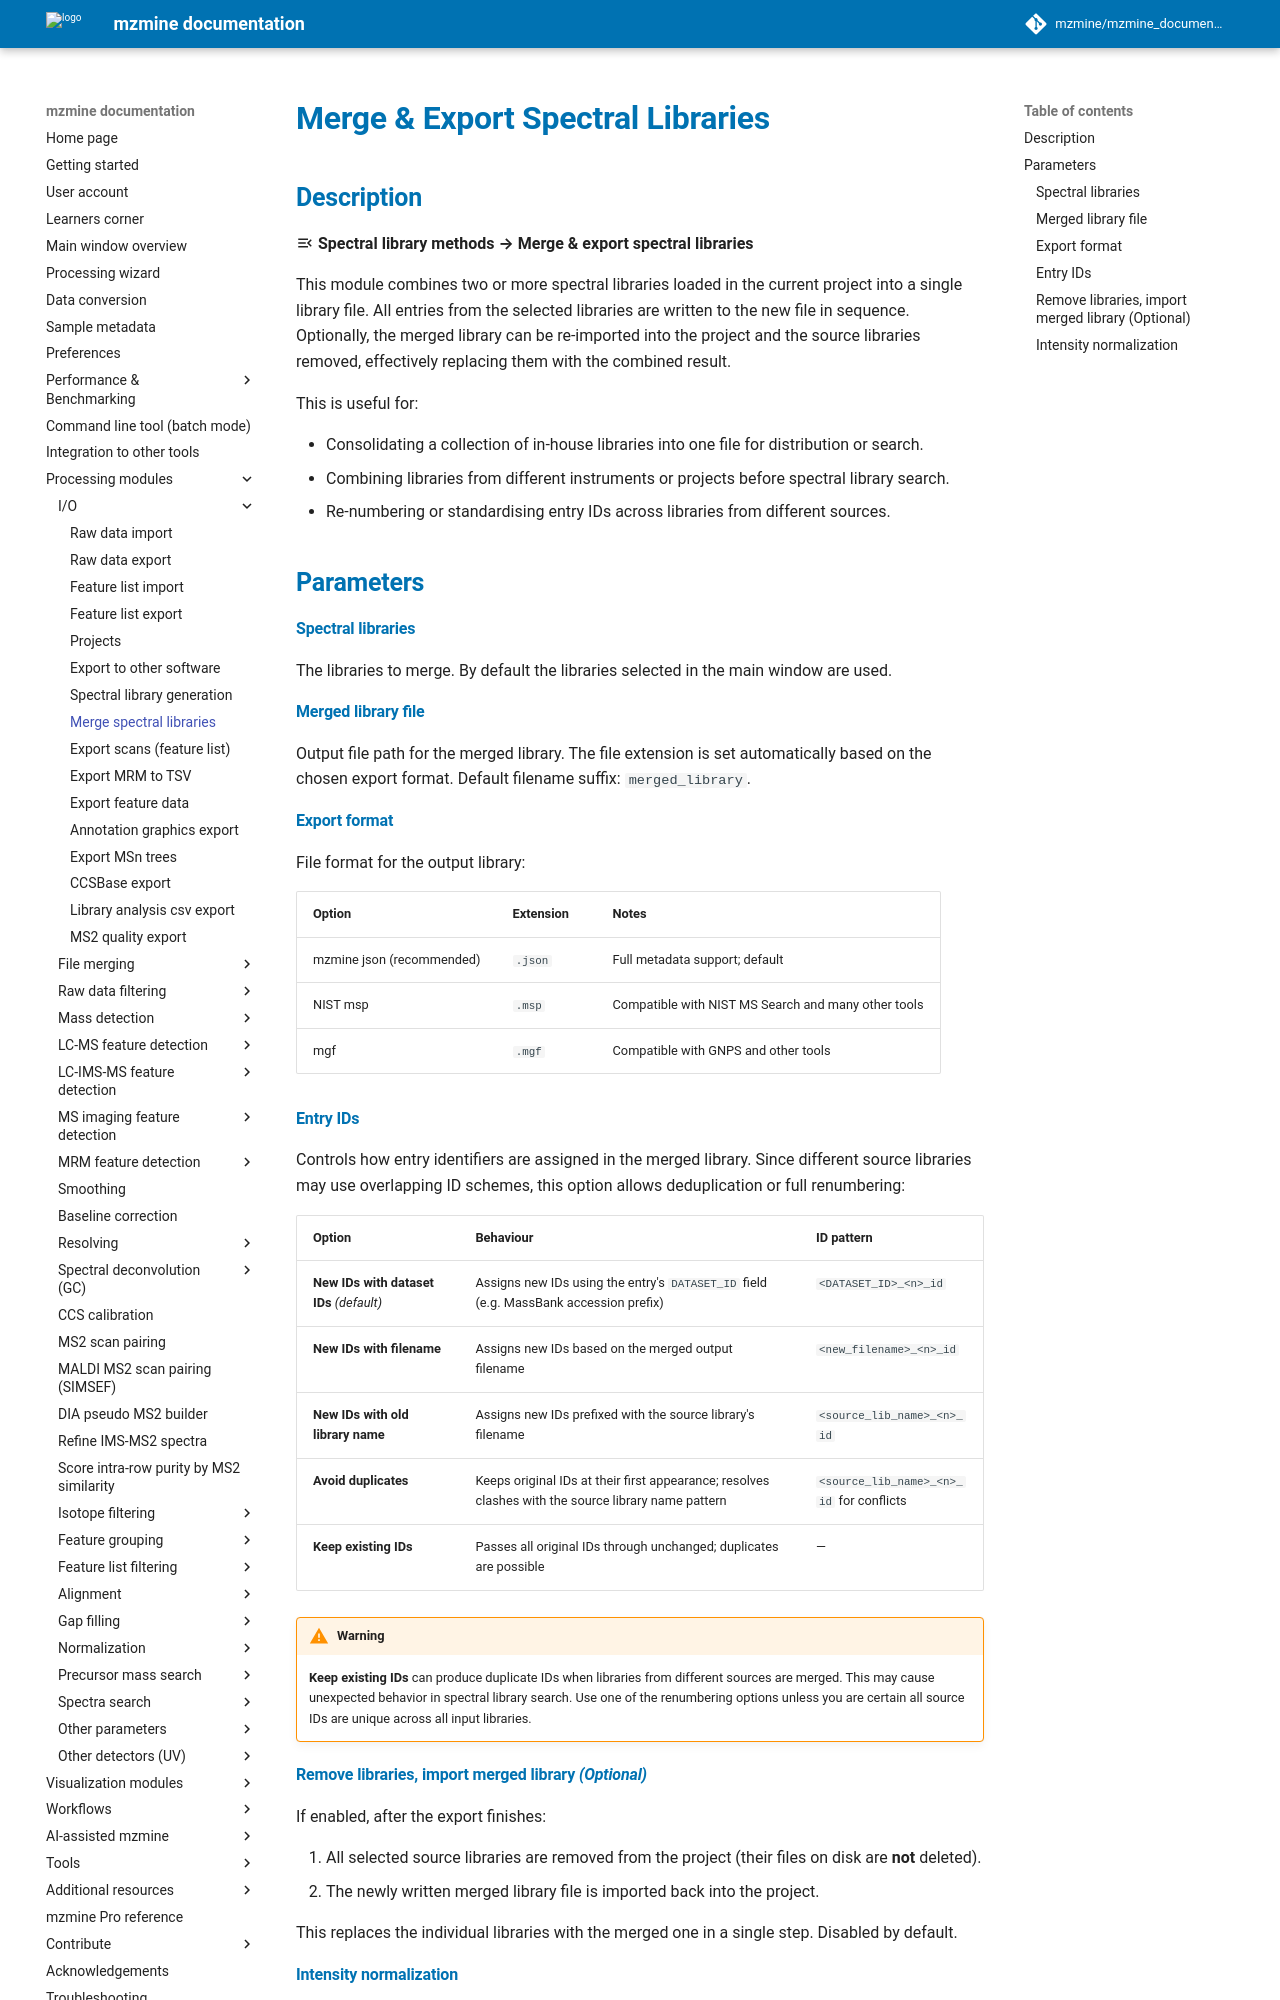

repository: mzmine/mzmine_documentation · page: latest/module_docs/io_spectral_library_export/merge_libraries.html · generator: mkdocs

# Merge & Export Spectral Libraries

## Description

:material-menu-open: **Spectral library methods → Merge & export spectral libraries**

This module combines two or more spectral libraries loaded in the current project into a single
library file. All entries from the selected libraries are written to the new file in sequence.
Optionally, the merged library can be re-imported into the project and the source libraries
removed, effectively replacing them with the combined result.

This is useful for:

- Consolidating a collection of in-house libraries into one file for distribution or search.
- Combining libraries from different instruments or projects before spectral library search.
- Re-numbering or standardising entry IDs across libraries from different sources.

## Parameters

#### Spectral libraries

The libraries to merge. By default the libraries selected in the main window are used.

#### Merged library file

Output file path for the merged library. The file extension is set automatically based on the
chosen export format. Default filename suffix: `merged_library`.

#### Export format

File format for the output library:

| Option                    | Extension | Notes                                               |
|---------------------------|-----------|-----------------------------------------------------|
| mzmine json (recommended) | `.json`   | Full metadata support; default                      |
| NIST msp                  | `.msp`    | Compatible with NIST MS Search and many other tools |
| mgf                       | `.mgf`    | Compatible with GNPS and other tools                |

#### Entry IDs

Controls how entry identifiers are assigned in the merged library. Since different source
libraries may use overlapping ID schemes, this option allows deduplication or full renumbering:

| Option                                   | Behaviour                                                                                           | ID pattern                               |
|------------------------------------------|-----------------------------------------------------------------------------------------------------|------------------------------------------|
| **New IDs with dataset IDs** _(default)_ | Assigns new IDs using the entry's `DATASET_ID` field (e.g. MassBank accession prefix)               | `<DATASET_ID>_<n>_id`                    |
| **New IDs with filename**                | Assigns new IDs based on the merged output filename                                                 | `<new_filename>_<n>_id`                  |
| **New IDs with old library name**        | Assigns new IDs prefixed with the source library's filename                                         | `<source_lib_name>_<n>_id`               |
| **Avoid duplicates**                     | Keeps original IDs at their first appearance; resolves clashes with the source library name pattern | `<source_lib_name>_<n>_id` for conflicts |
| **Keep existing IDs**                    | Passes all original IDs through unchanged; duplicates are possible                                  | —                                        |

!!! warning

    **Keep existing IDs** can produce duplicate IDs when libraries from different sources are
    merged. This may cause unexpected behavior in spectral library search. Use one of the
    renumbering options unless you are certain all source IDs are unique across all input libraries.
